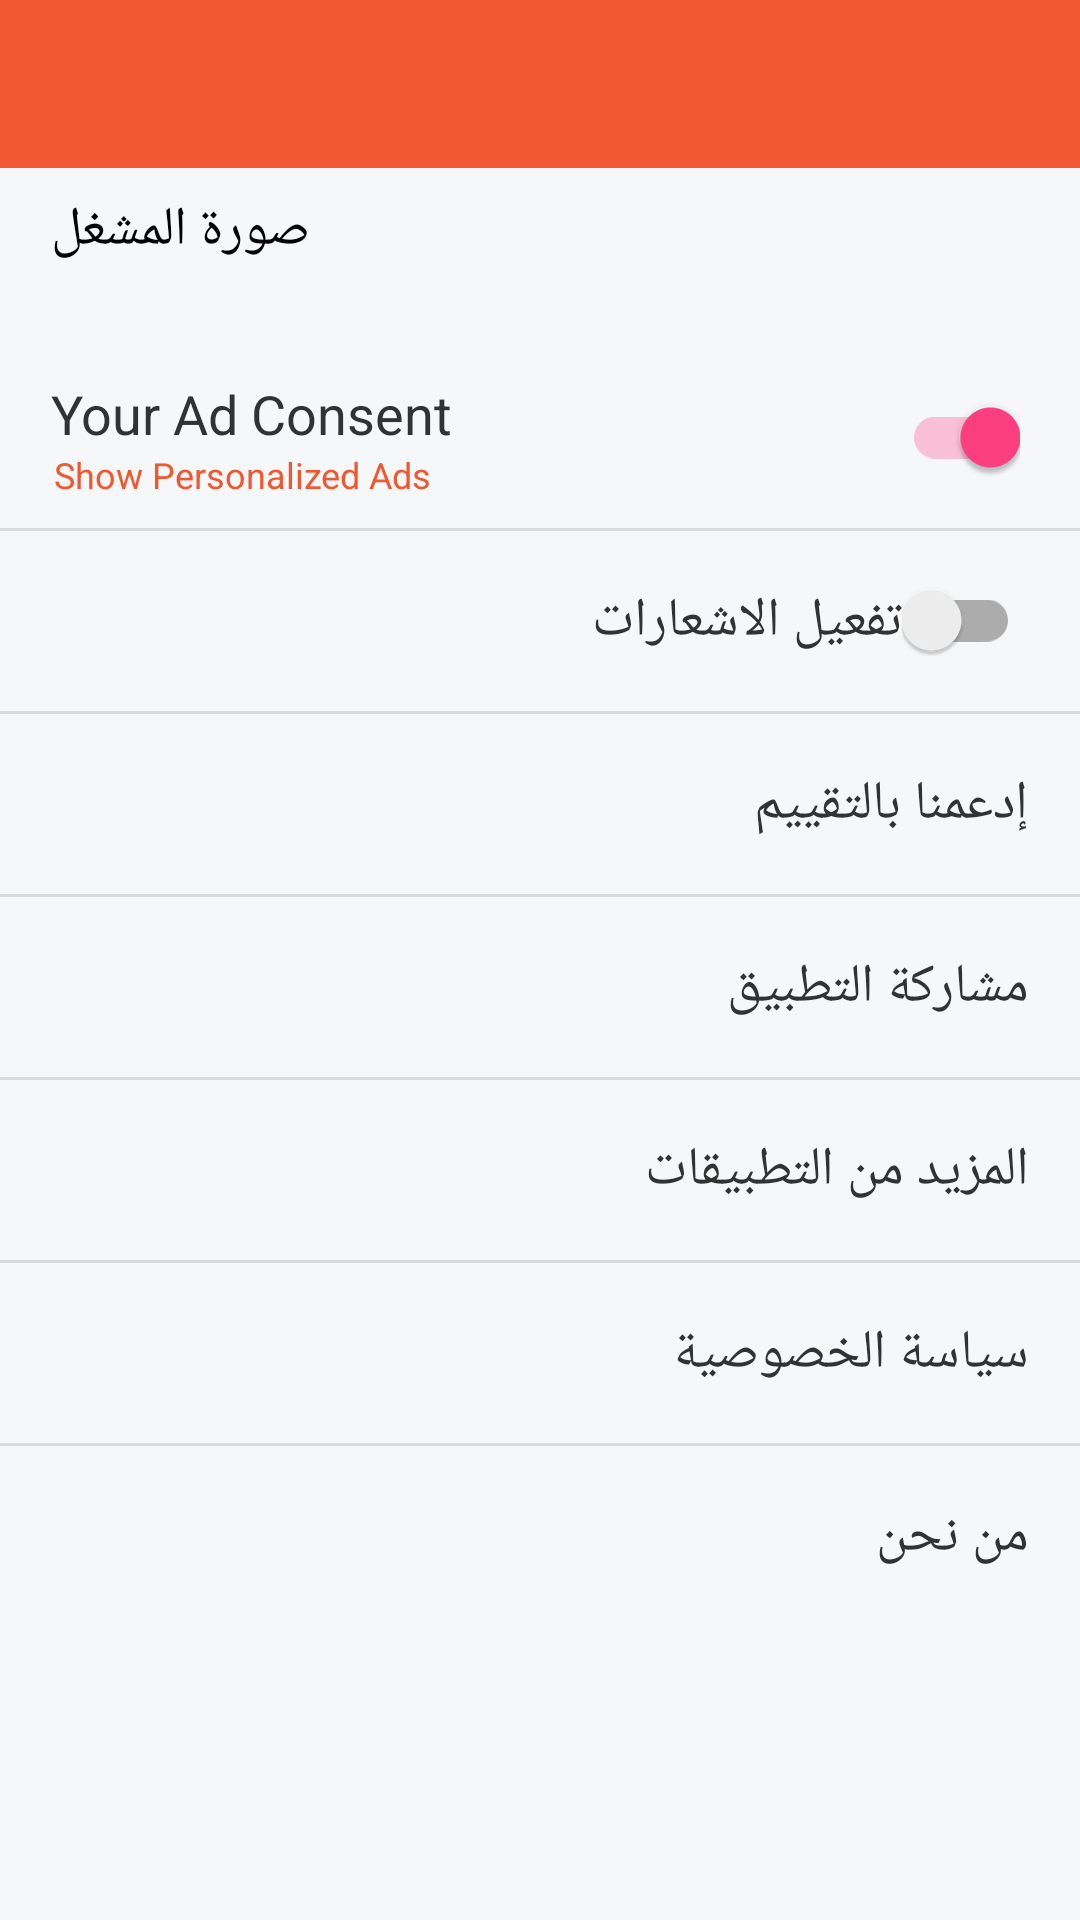

Reconstruct the res/layout file that produces this screen, plus the resources it refers to.
<!-- AndroidManifest.xml: application theme AppTheme -->
<!-- res/layout/activity_setting.xml -->
<?xml version="1.0" encoding="utf-8"?>
<LinearLayout xmlns:android="http://schemas.android.com/apk/res/android"
    xmlns:app="http://schemas.android.com/apk/res-auto"
    android:layout_width="match_parent"
    android:layout_height="match_parent"
    android:background="@color/bg"
    android:orientation="vertical">

    <androidx.appcompat.widget.Toolbar
        android:id="@+id/toolbar_setting"
        android:layout_width="match_parent"
        android:layout_height="?attr/actionBarSize"
        android:background="@color/colorPrimary"
        android:theme="@style/AppTheme.AppBarOverlay"
        app:popupTheme="@style/ThemeOverlay.AppCompat.Light" />

    <ScrollView
        android:id="@+id/scrollview"
        android:layout_width="match_parent"
        android:layout_height="0dp"
        android:layout_weight="1">

        <LinearLayout
            android:layout_width="match_parent"
            android:layout_height="wrap_content"
            android:orientation="vertical">

            <androidx.constraintlayout.widget.ConstraintLayout
                android:id="@+id/ll_theme"
                android:layout_width="match_parent"
                android:layout_height="60dp"
                android:background="?attr/selectableItemBackground"
                android:orientation="horizontal"
                android:paddingStart="10dp"
                android:paddingEnd="10dp">

                <TextView
                    android:id="@+id/tv1"
                    android:layout_width="wrap_content"
                    android:layout_height="wrap_content"
                    android:layout_marginStart="7dp"
                    android:text="@string/theme"
                    android:textAppearance="?android:attr/textAppearanceMedium"
                    android:textColor="@color/text_black"
                    app:layout_constraintBottom_toTopOf="@+id/tv_theme"
                    app:layout_constraintEnd_toStartOf="@+id/iv_theme"
                    app:layout_constraintHorizontal_bias="0.0"
                    app:layout_constraintStart_toStartOf="parent"
                    app:layout_constraintTop_toTopOf="parent"
                    app:layout_constraintVertical_chainStyle="packed" />

                <TextView
                    android:id="@+id/tv_theme"
                    android:layout_width="wrap_content"
                    android:layout_height="wrap_content"
                    android:layout_marginStart="8dp"
                    android:layout_weight="1"
                    android:gravity="center_vertical"
                    android:textAppearance="?android:attr/textAppearanceMedium"
                    android:textSize="14sp"
                    android:textColor="@color/text_title"
                    app:layout_constraintBottom_toBottomOf="parent"
                    app:layout_constraintEnd_toStartOf="@+id/iv_theme"
                    app:layout_constraintHorizontal_bias="0.0"
                    app:layout_constraintStart_toStartOf="parent"
                    app:layout_constraintTop_toBottomOf="@+id/tv1" />

                <ImageView
                    android:id="@+id/iv_theme"
                    android:layout_width="30dp"
                    android:layout_height="30dp"
                    android:layout_gravity="center_vertical"
                    android:layout_marginEnd="20dp"
                    android:contentDescription="@string/image"
                    android:padding="4dp"
                    app:layout_constraintBottom_toBottomOf="parent"
                    app:layout_constraintEnd_toEndOf="parent"
                    app:layout_constraintTop_toTopOf="parent" />

            </androidx.constraintlayout.widget.ConstraintLayout>

            <LinearLayout
                android:id="@+id/ll_consent"
                android:layout_width="match_parent"
                android:layout_height="60dp"
                android:background="?attr/selectableItemBackground"
                android:gravity="center_vertical"
                android:orientation="horizontal"
                android:paddingStart="10dp"
                android:paddingEnd="10dp">

                <LinearLayout
                    android:layout_width="0dp"
                    android:layout_height="wrap_content"
                    android:layout_weight="1"
                    android:orientation="vertical">

                    <TextView
                        android:id="@+id/textView7"
                        android:layout_width="wrap_content"
                        android:layout_height="wrap_content"
                        android:layout_marginStart="7dp"
                        android:text="@string/your_ad_consent"
                        android:textAppearance="?android:attr/textAppearanceMedium"
                        android:textColor="@color/text_title" />

                    <TextView
                        android:id="@+id/tv_show_personalized"
                        android:layout_width="wrap_content"
                        android:layout_height="wrap_content"
                        android:layout_marginStart="8dp"
                        android:text="@string/show_personalized_ad"
                        android:textAppearance="?android:attr/textAppearanceMedium"
                        android:textColor="@color/colorPrimary"
                        android:textSize="12sp" />

                </LinearLayout>

                <androidx.appcompat.widget.SwitchCompat
                    android:id="@+id/switch_consent"
                    android:layout_width="wrap_content"
                    android:layout_height="wrap_content"
                    android:layout_marginEnd="10dp"
                    android:checked="true" />

            </LinearLayout>

            <View
                android:layout_width="match_parent"
                android:layout_height="1dp"
                android:background="@color/line" />

            <LinearLayout
                android:id="@+id/llvibrate"
                android:layout_width="match_parent"
                android:layout_height="60dp"
                android:background="?attr/selectableItemBackground"
                android:gravity="center_vertical"
                android:orientation="horizontal"
                android:paddingStart="10dp"
                android:paddingEnd="10dp">

                <TextView
                    android:id="@+id/textView6"
                    android:layout_width="0dp"
                    android:layout_height="wrap_content"
                    android:layout_marginStart="7dp"
                    android:layout_weight="1"
                    android:text="@string/enable_push_noti"
                    android:textAppearance="?android:attr/textAppearanceMedium"
                    android:textColor="@color/text_title" />

                <androidx.appcompat.widget.SwitchCompat
                    android:id="@+id/switch_noti"
                    android:layout_width="wrap_content"
                    android:layout_height="wrap_content"
                    android:layout_marginEnd="10dp" />

            </LinearLayout>

            <View
                android:layout_width="match_parent"
                android:layout_height="1dp"
                android:background="@color/line" />

            <TextView
                android:id="@+id/tv_rateapp"
                android:layout_width="match_parent"
                android:layout_height="60dp"
                android:layout_weight="1"
                android:background="?attr/selectableItemBackground"
                android:gravity="center_vertical"
                android:paddingStart="17dp"
                android:paddingEnd="17dp"
                android:text="@string/rateapp"
                android:textAppearance="?android:attr/textAppearanceMedium"
                android:textColor="@color/text_title" />

            <View
                android:layout_width="match_parent"
                android:layout_height="1dp"
                android:background="@color/line" />

            <TextView
                android:id="@+id/tv_shareapp"
                android:layout_width="match_parent"
                android:layout_height="60dp"
                android:layout_weight="1"
                android:background="?attr/selectableItemBackground"
                android:gravity="center_vertical"
                android:paddingStart="17dp"
                android:paddingEnd="17dp"
                android:text="@string/shareapp"
                android:textAppearance="?android:attr/textAppearanceMedium"
                android:textColor="@color/text_title" />

            <View
                android:layout_width="match_parent"
                android:layout_height="1dp"
                android:background="@color/line" />

            <TextView
                android:id="@+id/tv_moreapp"
                android:layout_width="match_parent"
                android:layout_height="60dp"
                android:layout_weight="1"
                android:background="?attr/selectableItemBackground"
                android:gravity="center_vertical"
                android:paddingStart="17dp"
                android:paddingEnd="17dp"
                android:text="@string/moreapp"
                android:textAppearance="?android:attr/textAppearanceMedium"
                android:textColor="@color/text_title" />

            <View
                android:layout_width="match_parent"
                android:layout_height="1dp"
                android:background="@color/line" />

            <TextView
                android:id="@+id/tv_privacy"
                android:layout_width="match_parent"
                android:layout_height="60dp"
                android:layout_weight="1"
                android:background="?attr/selectableItemBackground"
                android:gravity="center_vertical"
                android:paddingStart="17dp"
                android:paddingEnd="17dp"
                android:text="@string/privacypolicy"
                android:textAppearance="?android:attr/textAppearanceMedium"
                android:textColor="@color/text_title" />

            <View
                android:layout_width="match_parent"
                android:layout_height="1dp"
                android:background="@color/line" />

            <TextView
                android:id="@+id/tv_about"
                android:layout_width="match_parent"
                android:layout_height="60dp"
                android:layout_weight="1"
                android:background="?attr/selectableItemBackground"
                android:gravity="center_vertical"
                android:paddingStart="17dp"
                android:paddingEnd="17dp"
                android:text="@string/about_us"
                android:textAppearance="?android:attr/textAppearanceMedium"
                android:textColor="@color/text_title" />

        </LinearLayout>

    </ScrollView>

    <LinearLayout
        android:id="@+id/ll_adView"
        android:layout_width="match_parent"
        android:layout_height="wrap_content"
        android:orientation="vertical" />

</LinearLayout>
<!-- resources referenced by this layout -->
<resources>
  <color name="bg">#F6F7F8</color>
  <color name="colorPrimary">#F15731</color>
  <color name="line">#d9dadb</color>
  <color name="text_black">#000000</color>
  <color name="text_title">#323232</color>
  <string name="about_us">من نحن</string>
  <string name="enable_push_noti">تفعيل الاشعارات</string>
  <string name="image">Image</string>
  <string name="moreapp">المزيد من التطبيقات</string>
  <string name="privacypolicy">سياسة الخصوصية</string>
  <string name="rateapp">إدعمنا بالتقييم</string>
  <string name="shareapp">مشاركة التطبيق</string>
  <string name="show_personalized_ad">Show Personalized Ads</string>
  <string name="theme">صورة المشغل</string>
  <string name="your_ad_consent">Your Ad Consent</string>
  <style name="AppTheme.AppBarOverlay" parent="ThemeOverlay.AppCompat.Dark.ActionBar">
          <item name="colorAccent">@color/white</item>
      </style>
  <style name="AppTheme" parent="Theme.MaterialComponents.Light.NoActionBar.Bridge">
          
          <item name="colorPrimary">@color/colorPrimary</item>
          <item name="colorPrimaryDark">@color/colorPrimaryDark</item>
          <item name="colorAccent">@color/colorAccent</item>
          <item name="android:windowActionBarOverlay">true</item>
      </style>
  <color name="white">#ffffff</color>
  <color name="colorPrimaryDark">#C44728</color>
  <color name="colorAccent">#FF4081</color>
</resources>
